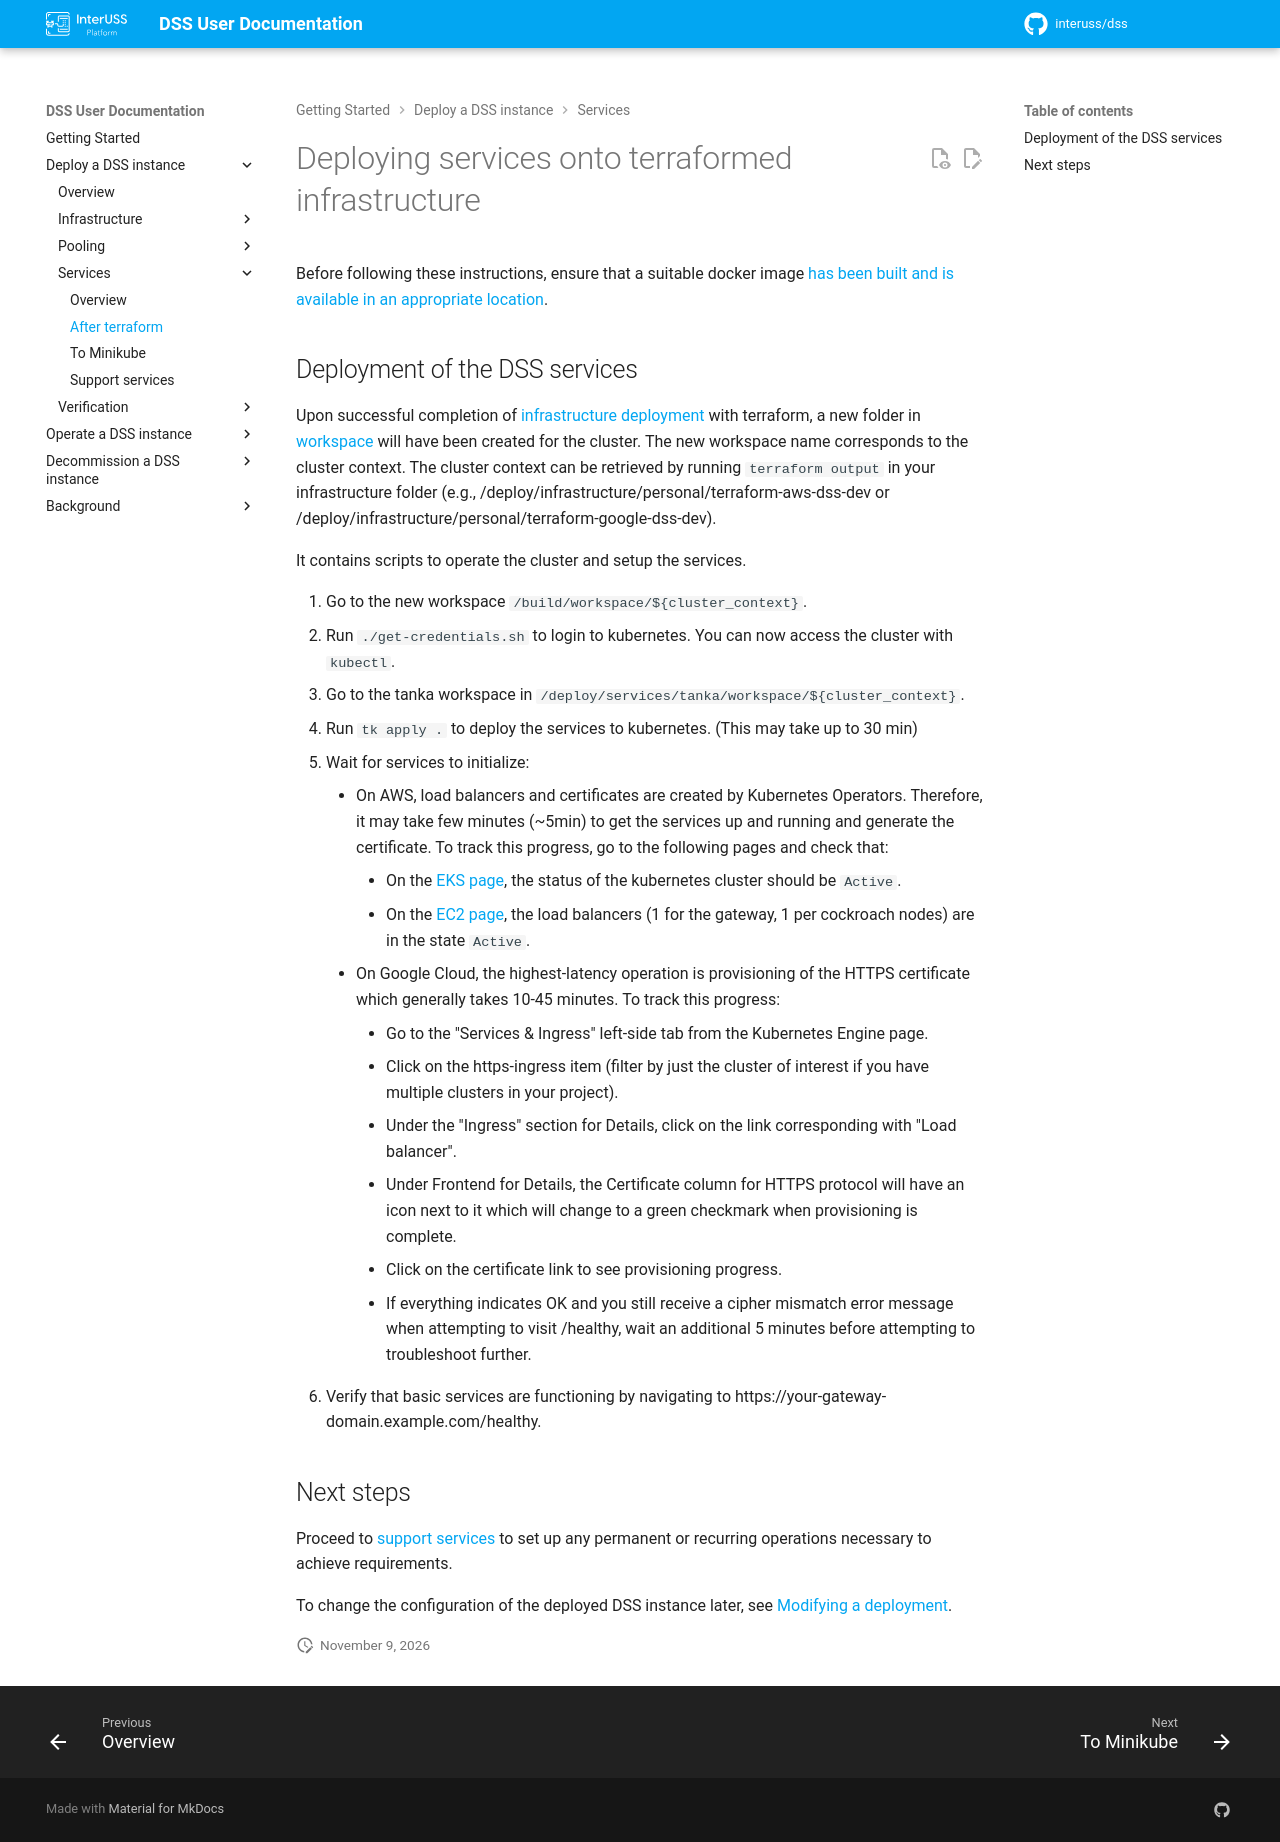

repository: interuss/dss · page: 0.24.0/deployment/services/after-terraform/index.html · generator: jekyll

# Deploying services onto terraformed infrastructure

Before following these instructions, ensure that a suitable docker image
[has been built and is available in an appropriate location](./index.md#docker-images).

## Deployment of the DSS services

Upon successful completion of [infrastructure deployment](../infrastructure/index.md) with terraform, a new
folder in [workspace](https://github.com/interuss/dss/tree/master/build/workspace) will have been
created for the cluster. The new workspace name corresponds to the cluster context. The cluster
context can be retrieved by running `terraform output` in your infrastructure  folder (e.g.,
/deploy/infrastructure/personal/terraform-aws-dss-dev or
/deploy/infrastructure/personal/terraform-google-dss-dev).

It contains scripts to operate the cluster and setup the services.

1. Go to the new workspace `/build/workspace/${cluster_context}`.
2. Run `./get-credentials.sh` to login to kubernetes. You can now access the cluster with `kubectl`.
3. Deploy the services to kubernetes.

    === "Tanka"
        1. Go to the tanka workspace in `/deploy/services/tanka/workspace/${cluster_context}`.
        1. Run `tk apply .`.

    === "Helm"
        1. Go to `/deploy/services/helm-charts/dss`.
        1. Run `helm dep update --kube-context=${cluster_context}`.
        1. Run `helm install --kube-context=${cluster_context} -f /build/workspace/${cluster_context}/helm_values.yml dss .`.

4. Wait for services to initialize:
    - On AWS, load balancers and certificates are created by Kubernetes Operators. Therefore, it may take few minutes (~5min) to get the services up and running and generate the certificate. To track this progress, go to the following pages and check that:
        - On the [EKS page](https://eu-west-1.console.aws.amazon.com/eks/home), the status of the kubernetes cluster should be `Active`.
        - On the [EC2 page](https://eu-west-1.console.aws.amazon.com/ec2/home#LoadBalancers:), the load balancers (1 for the gateway, 1 per cockroach nodes) are in the state `Active`.
    - On Google Cloud, the highest-latency operation is provisioning of the HTTPS certificate which generally takes 10-45 minutes. To track this progress:
        - Go to the "Services & Ingress" left-side tab from the Kubernetes Engine page.
        - Click on the https-ingress item (filter by just the cluster of interest if you have multiple clusters in your project).
        - Under the "Ingress" section for Details, click on the link corresponding with "Load balancer".
        - Under Frontend for Details, the Certificate column for HTTPS protocol will have an icon next to it which will change to a green checkmark when provisioning is complete.
        - Click on the certificate link to see provisioning progress.
        - If everything indicates OK and you still receive a cipher mismatch error message when attempting to visit /healthy, wait an additional 5 minutes before attempting to troubleshoot further.
5. Verify that basic services are functioning by navigating to https://your-gateway-domain.example.com/healthy.

## Next steps

Proceed to [support services](./support.md) to set up any permanent or recurring operations necessary to achieve requirements.

To change the configuration of the deployed DSS instance later, see [Modifying a deployment](../../operations/modifying-deployment.md).
